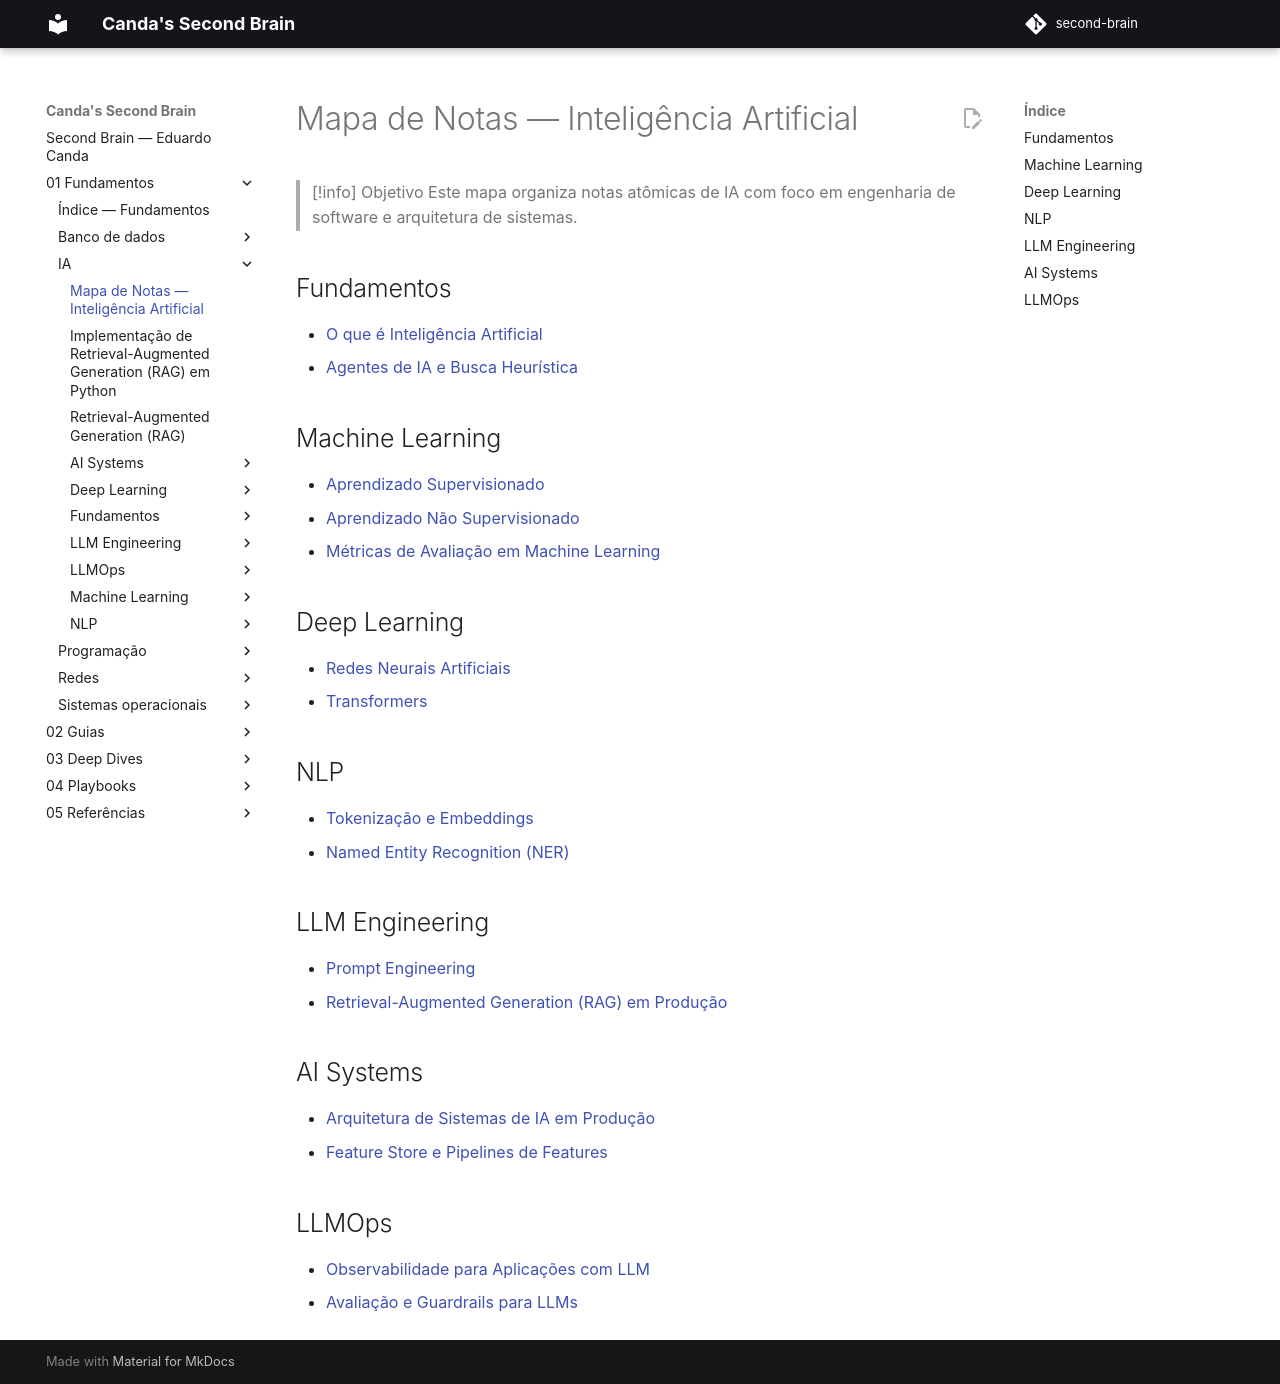

repository: EduardoCanda/second-brain · page: 01 - Fundamentos/IA/00 - Mapa de Notas de IA/index.html · generator: mkdocs

# Mapa de Notas — Inteligência Artificial

> [!info] Objetivo
> Este mapa organiza notas atômicas de IA com foco em engenharia de software e arquitetura de sistemas.

## Fundamentos
- [O que é Inteligência Artificial](Fundamentos/O%20que%20%C3%A9%20Intelig%C3%AAncia%20Artificial.md)
- [Agentes de IA e Busca Heurística](Fundamentos/Agentes%20de%20IA%20e%20Busca%20Heur%C3%ADstica.md)

## Machine Learning
- [Aprendizado Supervisionado](Machine%20Learning/Aprendizado%20Supervisionado.md)
- [Aprendizado Não Supervisionado](Machine%20Learning/Aprendizado%20N%C3%A3o%20Supervisionado.md)
- [Métricas de Avaliação em Machine Learning](Machine%20Learning/M%C3%A9tricas%20de%20Avalia%C3%A7%C3%A3o%20em%20Machine%20Learning.md)

## Deep Learning
- [Redes Neurais Artificiais](Deep%20Learning/Redes%20Neurais%20Artificiais.md)
- [Transformers](Deep%20Learning/Transformers.md)

## NLP
- [Tokenização e Embeddings](NLP/Tokeniza%C3%A7%C3%A3o%20e%20Embeddings.md)
- [Named Entity Recognition (NER)](NLP/Named%20Entity%20Recognition%20(NER).md)

## LLM Engineering
- [Prompt Engineering](LLM%20Engineering/Prompt%20Engineering.md)
- [Retrieval-Augmented Generation (RAG) em Produção](LLM%20Engineering/Retrieval-Augmented%20Generation%20(RAG)%20em%20Produ%C3%A7%C3%A3o.md)

## AI Systems
- [Arquitetura de Sistemas de IA em Produção](AI%20Systems/Arquitetura%20de%20Sistemas%20de%20IA%20em%20Produ%C3%A7%C3%A3o.md)
- [Feature Store e Pipelines de Features](AI%20Systems/Feature%20Store%20e%20Pipelines%20de%20Features.md)

## LLMOps
- [Observabilidade para Aplicações com LLM](LLMOps/Observabilidade%20para%20Aplica%C3%A7%C3%B5es%20com%20LLM.md)
- [Avaliação e Guardrails para LLMs](LLMOps/Avalia%C3%A7%C3%A3o%20e%20Guardrails%20para%20LLMs.md)
